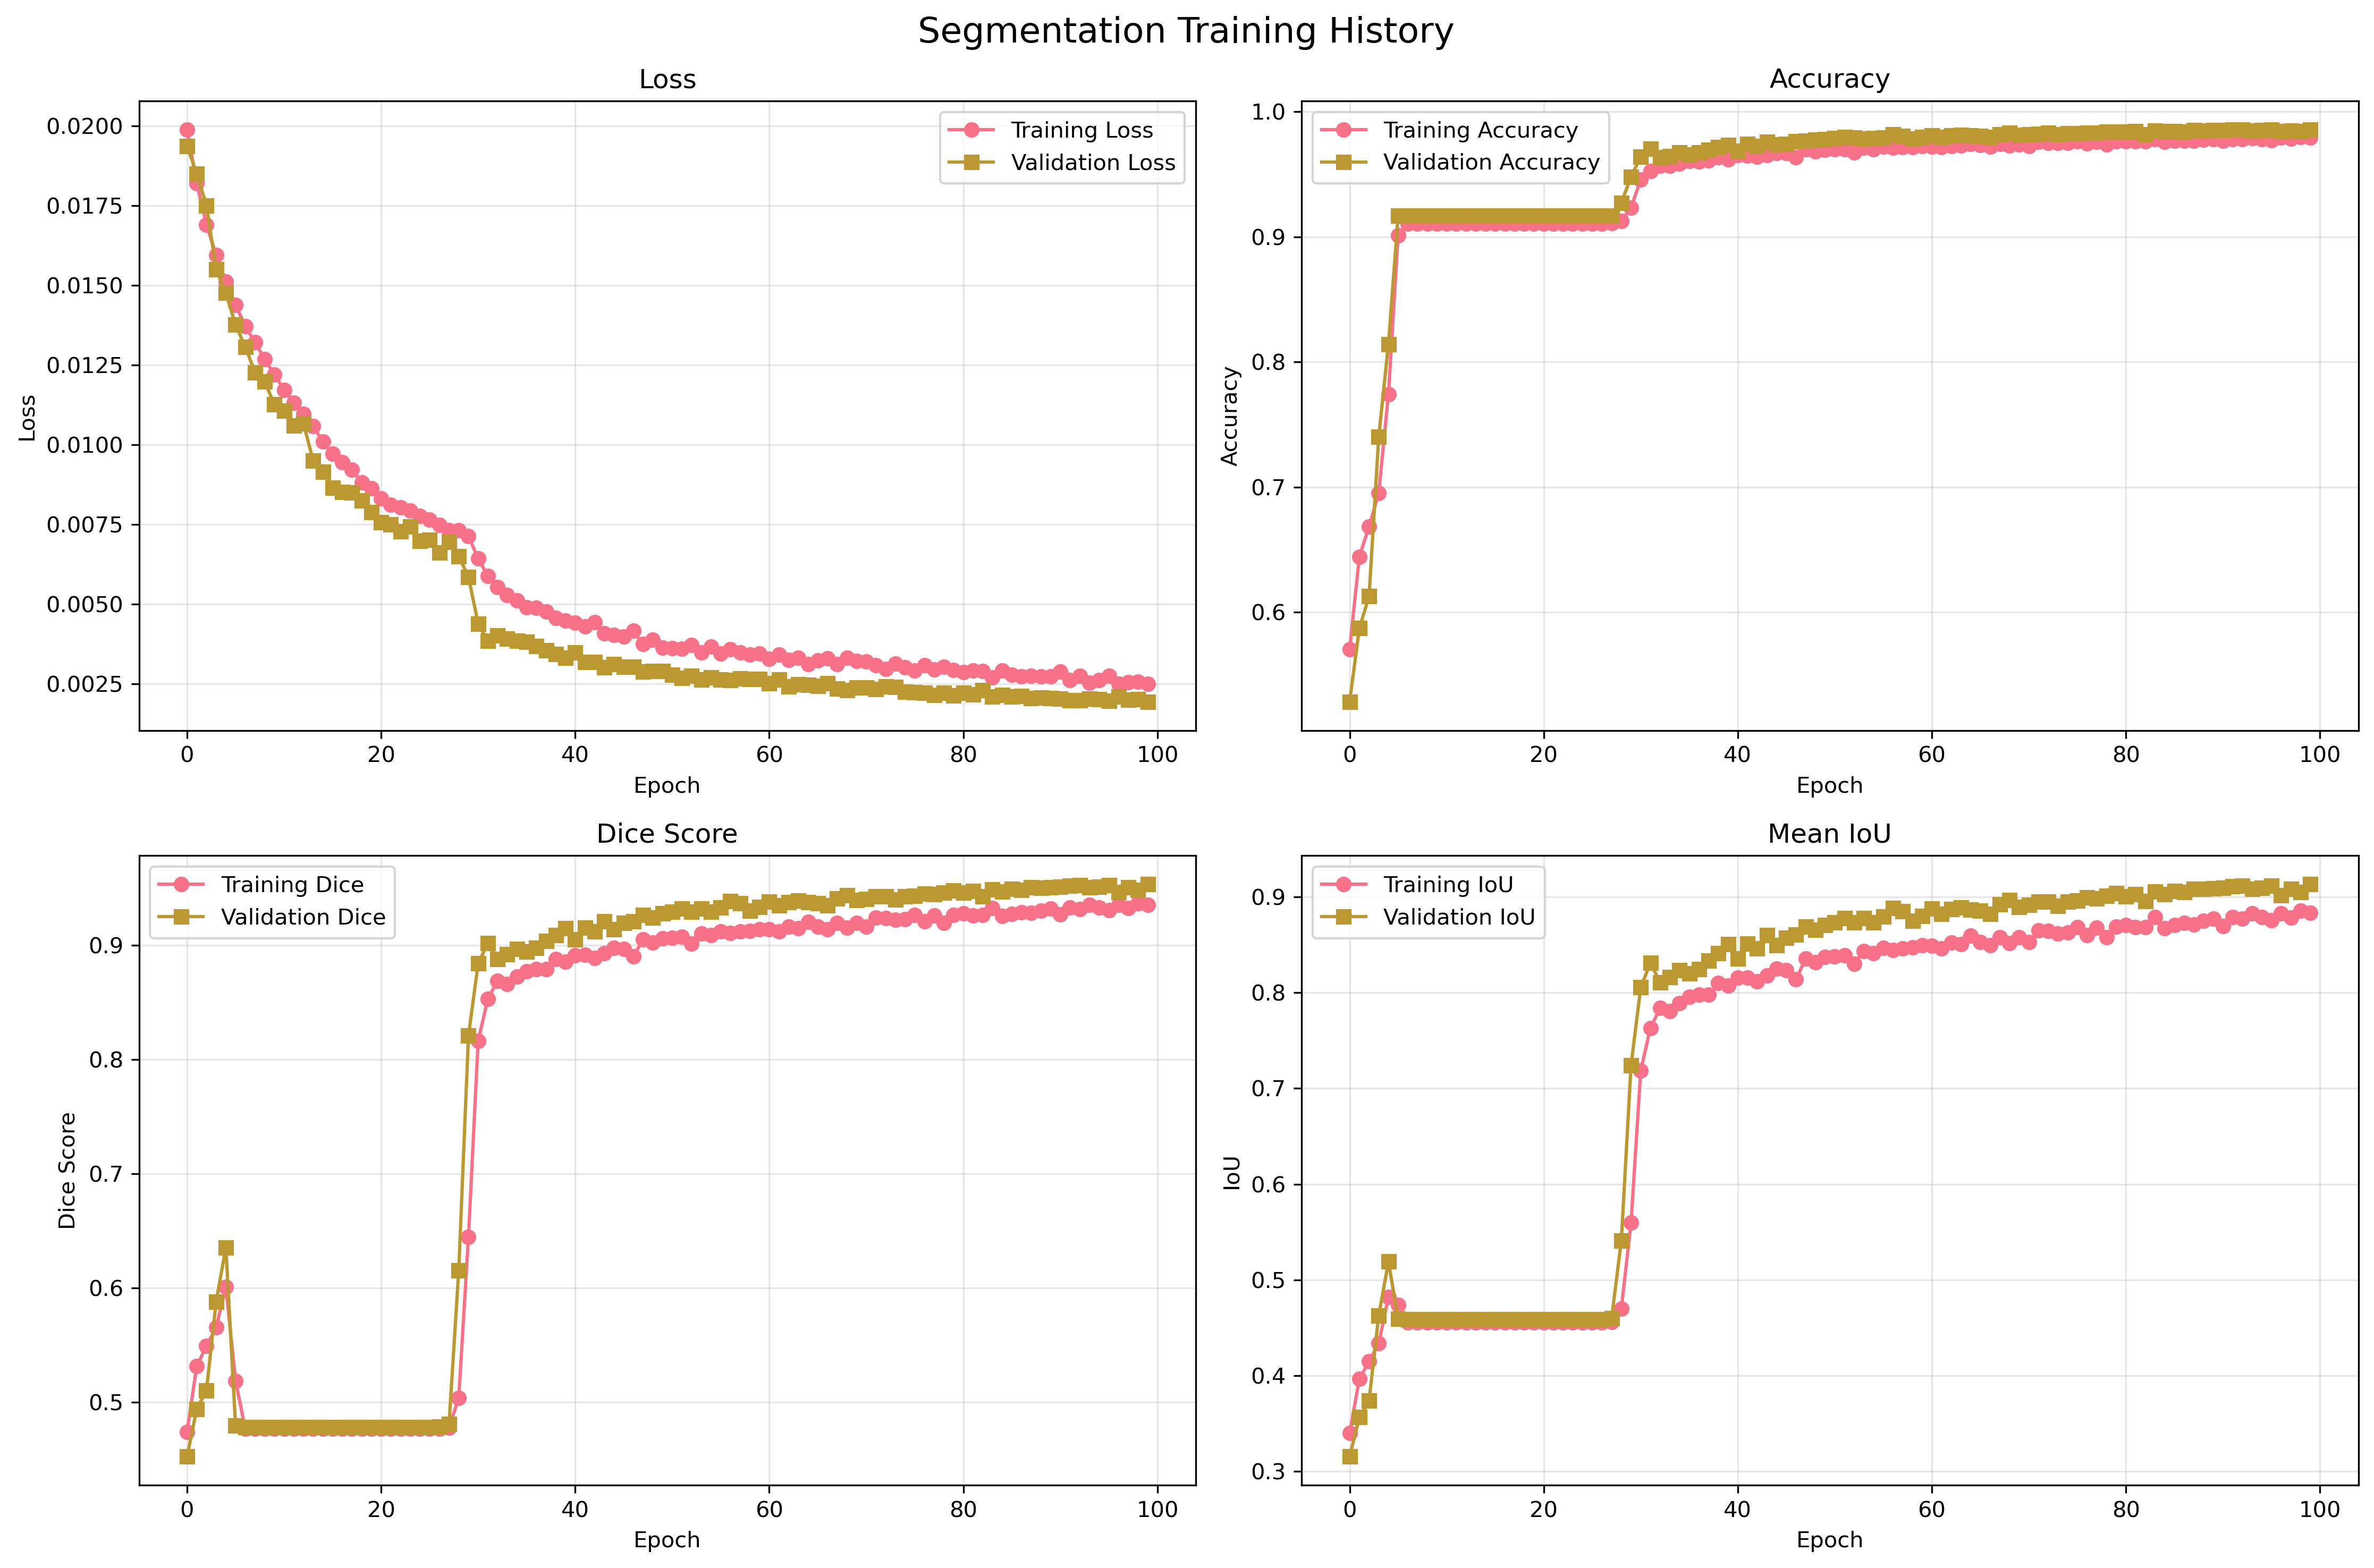

The file beside this chart, header and first rows:
epoch, train_loss, train_accuracy, train_mean_iou, train_mean_dice, train_iou_Class_0, train_dice_Class_0, train_iou_Class_1, train_dice_Class_1, val_loss, val_accuracy, val_mean_iou, val_mean_dice, val_iou_Class_0, val_dice_Class_0, val_iou_Class_1, val_dice_Class_1, dataset, task
1, 0.01988, 0.5701, 0.3397, 0.474, 0.5371, 0.6988, 0.1423, 0.2492, 0.01937, 0.5283, 0.3152, 0.4524, 0.4884, 0.6563, 0.1419, 0.2486, cvc_clinicdb, segmentation
2, 0.0182, 0.6444, 0.3962, 0.5316, 0.6148, 0.7614, 0.1777, 0.3017, 0.0185, 0.5871, 0.3562, 0.494, 0.5517, 0.7111, 0.1607, 0.2769, cvc_clinicdb, segmentation
3, 0.01691, 0.6683, 0.4148, 0.5494, 0.6405, 0.7809, 0.189, 0.3179, 0.0175, 0.6126, 0.3736, 0.5103, 0.5799, 0.7341, 0.1673, 0.2866, cvc_clinicdb, segmentation
4, 0.01594, 0.6951, 0.4334, 0.5654, 0.6706, 0.8028, 0.1962, 0.328, 0.0155, 0.7403, 0.4625, 0.5881, 0.7219, 0.8385, 0.2031, 0.3377, cvc_clinicdb, segmentation
5, 0.01511, 0.7743, 0.482, 0.601, 0.7605, 0.8639, 0.2034, 0.3381, 0.01476, 0.8142, 0.5189, 0.6356, 0.803, 0.8907, 0.2349, 0.3804, cvc_clinicdb, segmentation
6, 0.01438, 0.901, 0.4738, 0.5187, 0.9005, 0.9476, 0.04703, 0.08983, 0.01376, 0.9168, 0.459, 0.4794, 0.9168, 0.9566, 0.001097, 0.002191, cvc_clinicdb, segmentation
7, 0.01372, 0.9107, 0.4554, 0.4767, 0.9107, 0.9532, 8.381573947828401e-05, 0.0001676, 0.01307, 0.9167, 0.4584, 0.4783, 0.9167, 0.9566, 0.0, 0.0, cvc_clinicdb, segmentation
8, 0.01321, 0.9107, 0.4553, 0.4766, 0.9107, 0.9532, 0.0, 0.0, 0.01227, 0.9167, 0.4584, 0.4783, 0.9167, 0.9566, 0.0, 0.0, cvc_clinicdb, segmentation
9, 0.01269, 0.9106, 0.4553, 0.4766, 0.9106, 0.9532, 0.0, 0.0, 0.01198, 0.9167, 0.4584, 0.4783, 0.9167, 0.9566, 0.0, 0.0, cvc_clinicdb, segmentation
10, 0.01221, 0.9106, 0.4553, 0.4766, 0.9106, 0.9532, 0.0, 0.0, 0.01127, 0.9167, 0.4584, 0.4783, 0.9167, 0.9566, 0.0, 0.0, cvc_clinicdb, segmentation
11, 0.01172, 0.9106, 0.4553, 0.4766, 0.9106, 0.9532, 0.0, 0.0, 0.01107, 0.9167, 0.4584, 0.4783, 0.9167, 0.9566, 0.0, 0.0, cvc_clinicdb, segmentation
12, 0.01132, 0.9106, 0.4553, 0.4766, 0.9106, 0.9532, 0.0, 0.0, 0.0106, 0.9167, 0.4584, 0.4783, 0.9167, 0.9566, 0.0, 0.0, cvc_clinicdb, segmentation
13, 0.01096, 0.9106, 0.4553, 0.4766, 0.9106, 0.9532, 0.0, 0.0, 0.01067, 0.9167, 0.4584, 0.4783, 0.9167, 0.9566, 0.0, 0.0, cvc_clinicdb, segmentation
14, 0.01058, 0.9106, 0.4553, 0.4766, 0.9106, 0.9532, 0.0, 0.0, 0.009494, 0.9167, 0.4584, 0.4783, 0.9167, 0.9566, 0.0, 0.0, cvc_clinicdb, segmentation
15, 0.0101, 0.9106, 0.4553, 0.4766, 0.9106, 0.9532, 0.0, 0.0, 0.009157, 0.9167, 0.4584, 0.4783, 0.9167, 0.9566, 0.0, 0.0, cvc_clinicdb, segmentation
16, 0.009724, 0.9106, 0.4553, 0.4766, 0.9106, 0.9532, 0.0, 0.0, 0.008646, 0.9167, 0.4584, 0.4783, 0.9167, 0.9566, 0.0, 0.0, cvc_clinicdb, segmentation
17, 0.00945, 0.9106, 0.4553, 0.4766, 0.9106, 0.9532, 0.0, 0.0, 0.008523, 0.9167, 0.4584, 0.4783, 0.9167, 0.9566, 0.0, 0.0, cvc_clinicdb, segmentation
18, 0.009224, 0.9106, 0.4553, 0.4766, 0.9106, 0.9532, 0.0, 0.0, 0.008496, 0.9167, 0.4584, 0.4783, 0.9167, 0.9566, 0.0, 0.0, cvc_clinicdb, segmentation
19, 0.008813, 0.9106, 0.4553, 0.4766, 0.9106, 0.9532, 0.0, 0.0, 0.008245, 0.9167, 0.4584, 0.4783, 0.9167, 0.9566, 0.0, 0.0, cvc_clinicdb, segmentation
20, 0.008636, 0.9106, 0.4553, 0.4766, 0.9106, 0.9532, 0.0, 0.0, 0.007887, 0.9167, 0.4584, 0.4783, 0.9167, 0.9566, 0.0, 0.0, cvc_clinicdb, segmentation
21, 0.008317, 0.9106, 0.4553, 0.4766, 0.9106, 0.9532, 0.0, 0.0, 0.007564, 0.9167, 0.4584, 0.4783, 0.9167, 0.9566, 0.0, 0.0, cvc_clinicdb, segmentation
22, 0.008124, 0.9106, 0.4553, 0.4766, 0.9106, 0.9532, 0.0, 0.0, 0.007495, 0.9167, 0.4584, 0.4783, 0.9167, 0.9566, 0.0, 0.0, cvc_clinicdb, segmentation
23, 0.008033, 0.9107, 0.4553, 0.4766, 0.9107, 0.9532, 0.0, 0.0, 0.007283, 0.9167, 0.4584, 0.4783, 0.9167, 0.9566, 0.0, 0.0, cvc_clinicdb, segmentation
24, 0.007933, 0.9107, 0.4553, 0.4766, 0.9107, 0.9532, 0.0, 0.0, 0.007435, 0.9167, 0.4584, 0.4783, 0.9167, 0.9566, 0.0, 0.0, cvc_clinicdb, segmentation
25, 0.007776, 0.9107, 0.4553, 0.4766, 0.9107, 0.9532, 0.0, 0.0, 0.006983, 0.9167, 0.4584, 0.4783, 0.9167, 0.9566, 0.0, 0.0, cvc_clinicdb, segmentation
26, 0.007651, 0.9106, 0.4553, 0.4766, 0.9106, 0.9532, 0.0, 0.0, 0.007028, 0.9167, 0.4584, 0.4783, 0.9167, 0.9566, 0.0, 0.0, cvc_clinicdb, segmentation
27, 0.007487, 0.9106, 0.4554, 0.4767, 0.9106, 0.9532, 0.0001173, 0.0002346, 0.006619, 0.9168, 0.4586, 0.4786, 0.9168, 0.9566, 0.0003576, 0.0007149, cvc_clinicdb, segmentation
28, 0.007324, 0.9107, 0.4559, 0.4777, 0.9107, 0.9533, 0.001061, 0.00212, 0.006953, 0.917, 0.4599, 0.4811, 0.9169, 0.9567, 0.002765, 0.005514, cvc_clinicdb, segmentation
29, 0.007311, 0.9126, 0.4699, 0.5038, 0.9124, 0.9542, 0.02741, 0.05335, 0.006502, 0.9272, 0.5409, 0.6155, 0.9262, 0.9617, 0.1556, 0.2694, cvc_clinicdb, segmentation
30, 0.007131, 0.9234, 0.5596, 0.6444, 0.9219, 0.9594, 0.1972, 0.3295, 0.005858, 0.9478, 0.7241, 0.8207, 0.9449, 0.9717, 0.5034, 0.6696, cvc_clinicdb, segmentation
31, 0.006433, 0.9456, 0.7187, 0.8163, 0.9425, 0.9704, 0.4949, 0.6621, 0.004392, 0.9641, 0.8057, 0.8841, 0.9616, 0.9804, 0.6498, 0.7877, cvc_clinicdb, segmentation
32, 0.005888, 0.9525, 0.7633, 0.853, 0.9493, 0.974, 0.5773, 0.732, 0.003858, 0.9702, 0.8314, 0.9018, 0.9681, 0.9838, 0.6947, 0.8199, cvc_clinicdb, segmentation
33, 0.005536, 0.9566, 0.7841, 0.8688, 0.9534, 0.9761, 0.6149, 0.7616, 0.004015, 0.9635, 0.8107, 0.8878, 0.9607, 0.9799, 0.6608, 0.7957, cvc_clinicdb, segmentation
34, 0.005295, 0.9569, 0.7807, 0.8661, 0.9538, 0.9764, 0.6076, 0.7559, 0.003918, 0.9644, 0.8164, 0.8919, 0.9616, 0.9804, 0.6712, 0.8033, cvc_clinicdb, segmentation
35, 0.005124, 0.9587, 0.7892, 0.8724, 0.9556, 0.9773, 0.6228, 0.7675, 0.003851, 0.9675, 0.8235, 0.8966, 0.9651, 0.9822, 0.682, 0.8109, cvc_clinicdb, segmentation
36, 0.004903, 0.9606, 0.7959, 0.8772, 0.9577, 0.9784, 0.6341, 0.7761, 0.003817, 0.9658, 0.8201, 0.8943, 0.9631, 0.9812, 0.677, 0.8074, cvc_clinicdb, segmentation
37, 0.004884, 0.9603, 0.7982, 0.879, 0.9573, 0.9782, 0.6391, 0.7798, 0.003691, 0.9674, 0.8248, 0.8975, 0.965, 0.9822, 0.6846, 0.8128, cvc_clinicdb, segmentation
38, 0.004765, 0.9609, 0.7982, 0.8789, 0.958, 0.9786, 0.6384, 0.7793, 0.003559, 0.9693, 0.8338, 0.9036, 0.967, 0.9832, 0.7006, 0.824, cvc_clinicdb, segmentation
39, 0.004563, 0.9637, 0.8105, 0.8876, 0.961, 0.9801, 0.66, 0.7952, 0.003434, 0.9717, 0.8415, 0.9087, 0.9695, 0.9845, 0.7136, 0.8328, cvc_clinicdb, segmentation
40, 0.004493, 0.962, 0.8072, 0.8855, 0.9591, 0.9791, 0.6554, 0.7918, 0.003327, 0.9733, 0.8509, 0.9148, 0.9712, 0.9854, 0.7305, 0.8443, cvc_clinicdb, segmentation
41, 0.004422, 0.9652, 0.8158, 0.8913, 0.9626, 0.9809, 0.6691, 0.8017, 0.003489, 0.9688, 0.8359, 0.9051, 0.9663, 0.9828, 0.7056, 0.8274, cvc_clinicdb, segmentation
42, 0.004297, 0.9646, 0.8159, 0.8914, 0.9619, 0.9806, 0.6699, 0.8023, 0.003182, 0.974, 0.8513, 0.9151, 0.972, 0.9858, 0.7306, 0.8444, cvc_clinicdb, segmentation
43, 0.004429, 0.9638, 0.8119, 0.8887, 0.9611, 0.9801, 0.6627, 0.7972, 0.003196, 0.9723, 0.8463, 0.9118, 0.9702, 0.9849, 0.7224, 0.8388, cvc_clinicdb, segmentation
44, 0.004088, 0.9654, 0.818, 0.8929, 0.9627, 0.981, 0.6732, 0.8047, 0.003028, 0.9758, 0.86, 0.9207, 0.9739, 0.9868, 0.7461, 0.8546, cvc_clinicdb, segmentation
45, 0.00404, 0.9669, 0.8251, 0.8978, 0.9643, 0.9818, 0.6859, 0.8137, 0.003129, 0.9739, 0.8498, 0.9141, 0.9719, 0.9858, 0.7277, 0.8424, cvc_clinicdb, segmentation
46, 0.003993, 0.967, 0.8234, 0.8965, 0.9645, 0.9819, 0.6822, 0.8111, 0.003045, 0.9742, 0.8576, 0.9193, 0.9721, 0.9859, 0.7431, 0.8526, cvc_clinicdb, segmentation
47, 0.004169, 0.9634, 0.8139, 0.8901, 0.9605, 0.9799, 0.6673, 0.8004, 0.003035, 0.9763, 0.8606, 0.921, 0.9745, 0.9871, 0.7467, 0.855, cvc_clinicdb, segmentation
48, 0.003747, 0.9697, 0.8359, 0.905, 0.9673, 0.9834, 0.7044, 0.8266, 0.002882, 0.9769, 0.8689, 0.9264, 0.975, 0.9874, 0.7627, 0.8654, cvc_clinicdb, segmentation
49, 0.003882, 0.9682, 0.832, 0.9025, 0.9657, 0.9826, 0.6983, 0.8223, 0.002906, 0.9777, 0.8657, 0.9243, 0.976, 0.9879, 0.7554, 0.8606, cvc_clinicdb, segmentation
50, 0.003635, 0.9693, 0.8372, 0.906, 0.9668, 0.9831, 0.7077, 0.8288, 0.002903, 0.9781, 0.871, 0.9277, 0.9764, 0.9881, 0.7656, 0.8672, cvc_clinicdb, segmentation
51, 0.003617, 0.9697, 0.8382, 0.9066, 0.9673, 0.9834, 0.709, 0.8297, 0.002791, 0.9788, 0.8737, 0.9293, 0.9772, 0.9885, 0.7702, 0.8702, cvc_clinicdb, segmentation
52, 0.003605, 0.9701, 0.8392, 0.9073, 0.9677, 0.9836, 0.7108, 0.8309, 0.002688, 0.9795, 0.8782, 0.9321, 0.978, 0.9889, 0.7784, 0.8754, cvc_clinicdb, segmentation
53, 0.003725, 0.9675, 0.8304, 0.9014, 0.9649, 0.9822, 0.6959, 0.8207, 0.00276, 0.9792, 0.8736, 0.9292, 0.9776, 0.9887, 0.7696, 0.8698, cvc_clinicdb, segmentation
54, 0.003495, 0.9713, 0.8434, 0.91, 0.9691, 0.9843, 0.7178, 0.8357, 0.002636, 0.9784, 0.8778, 0.9319, 0.9766, 0.9881, 0.779, 0.8757, cvc_clinicdb, segmentation
55, 0.003667, 0.9701, 0.8415, 0.9088, 0.9676, 0.9836, 0.7153, 0.834, 0.002711, 0.9786, 0.8738, 0.9294, 0.977, 0.9884, 0.7705, 0.8704, cvc_clinicdb, segmentation
56, 0.003451, 0.972, 0.8468, 0.9122, 0.9698, 0.9847, 0.7238, 0.8398, 0.002632, 0.9794, 0.8796, 0.9331, 0.9777, 0.9887, 0.7816, 0.8774, cvc_clinicdb, segmentation
57, 0.003589, 0.971, 0.8445, 0.9108, 0.9687, 0.9841, 0.7203, 0.8374, 0.002619, 0.9816, 0.8888, 0.9386, 0.9802, 0.99, 0.7974, 0.8873, cvc_clinicdb, segmentation
58, 0.003488, 0.9717, 0.8463, 0.9119, 0.9694, 0.9845, 0.7232, 0.8394, 0.002664, 0.9805, 0.8854, 0.9366, 0.9789, 0.9893, 0.792, 0.8839, cvc_clinicdb, segmentation
59, 0.003429, 0.9715, 0.8474, 0.9127, 0.9692, 0.9844, 0.7256, 0.841, 0.002656, 0.9783, 0.875, 0.9302, 0.9766, 0.9882, 0.7734, 0.8722, cvc_clinicdb, segmentation
60, 0.003447, 0.9723, 0.8497, 0.9141, 0.9701, 0.9848, 0.7292, 0.8434, 0.002662, 0.9796, 0.8803, 0.9335, 0.978, 0.9889, 0.7827, 0.8781, cvc_clinicdb, segmentation
... 40 more rows
